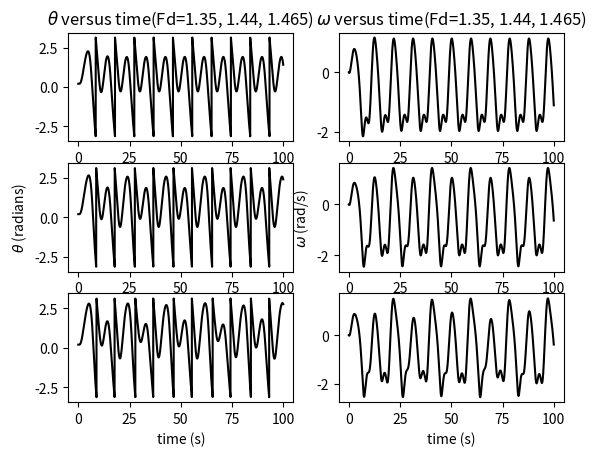

Here is the Python script that generated this plot:
# -*- coding: utf-8 -*-
"""
Created on Thu Jan 28 14:35:26 2016
Period doubling, using Euler-Cromer method.
@author: nightwing
"""

from math import sin,pi
import matplotlib.pyplot as plt

g = 9.8               #gravity acceleration (m/s2)
length = 9.8          #length of the rod (m)
k = g / length        #g/length 
dt = 0.01             #time step (s)
t_end = 100           #end time (s)
situations = []       #this list store [time, angle]

#caculate the physical pendulum
def PHYSICAL_PENDULUM(q,fd,freq,theta):
    t = 0                 #initial time (s)
    angular_vel = 0       #initial angular velocity (rad/s) 
    angular_velocity = [] #this list store value of angular velocity
    angle = []            #this list store value of angle
    time = []             #this list store value of time
    while t <= t_end:
        angular_velocity.append(angular_vel)
        angle.append(theta)
        time.append(t)
        angular_vel += (-k*sin(theta)-q*angular_vel+fd*sin(freq*t)) * dt
        theta += angular_vel * dt
        if theta > pi:
            theta -= 2*pi
        elif theta < -pi:
            theta += 2*pi
        t += dt
    return [time,angle,angular_velocity]
    
#-------------caculate (Euler-Cromer method)------------
for F in [1.35, 1.44, 1.465]:
    situations.append(PHYSICAL_PENDULUM(0.5, F, 2/3.0, 0.2))

#---------------graph----------------
plt.subplot(321)
plt.title("$\\theta$ versus time(Fd=1.35, 1.44, 1.465)")
plt.plot(situations[0][0],situations[0][1],"k-")
plt.subplot(323)
plt.ylabel("$\\theta$ (radians)")
plt.plot(situations[1][0],situations[1][1],"k-")
plt.subplot(325)
plt.plot(situations[2][0],situations[2][1],"k-")
plt.xlabel("time (s)")
plt.subplot(322)
plt.title("$\omega$ versus time(Fd=1.35, 1.44, 1.465)")
plt.plot(situations[0][0],situations[0][2],"k-")
plt.subplot(324)
plt.ylabel("$\omega$ (rad/s)")
plt.plot(situations[1][0],situations[1][2],"k-")
plt.subplot(326)
plt.plot(situations[2][0],situations[2][2],"k-")
plt.xlabel("time (s)")
plt.show()